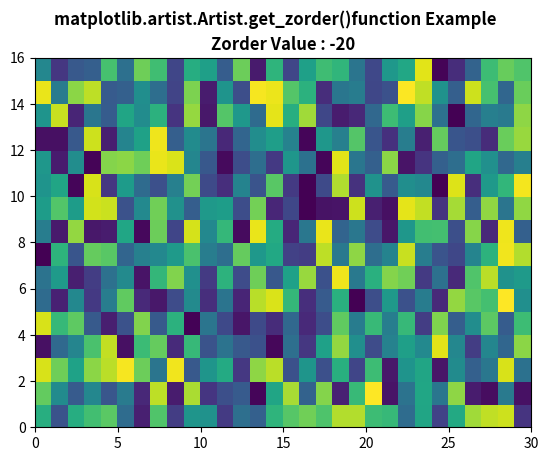

The script that saved this image:
# Implementation of matplotlib function
from matplotlib.artist import Artist
import numpy as np
import matplotlib.pyplot as plt

xx = np.random.rand(16, 30)

fig, ax = plt.subplots()

ax.pcolor(xx)
ax.set_zorder(-20)

ax.set_title("Zorder Value : "
             + str(Artist.get_zorder(ax)),
             fontweight="bold")

fig.suptitle('matplotlib.artist.Artist.get_zorder()\
function Example', fontweight="bold")

plt.show()
